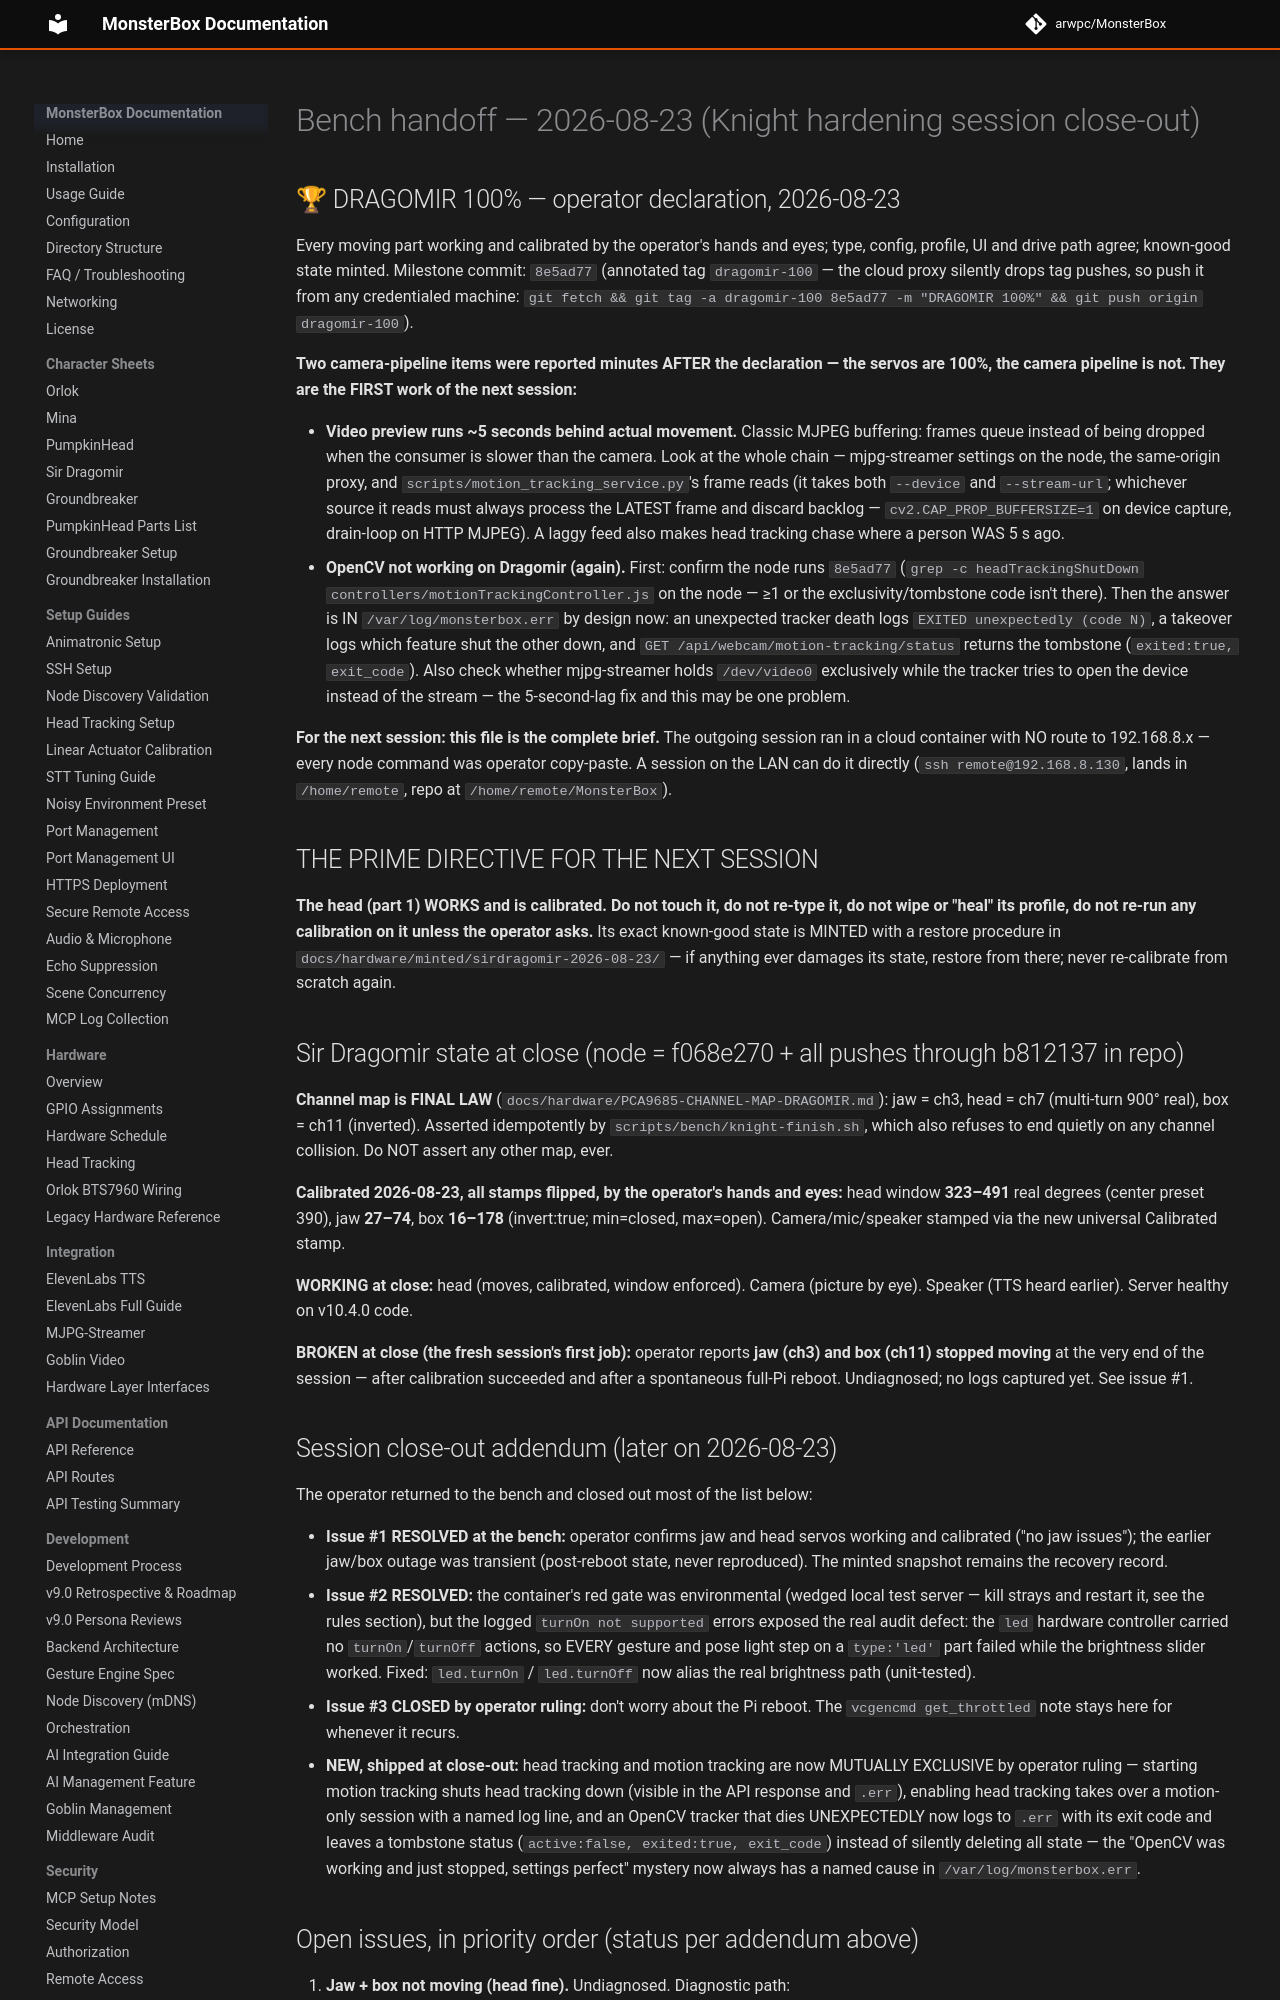

repository: arwpc/MonsterBox · page: development/BENCH-HANDOFF-2026-08-23/index.html · generator: mkdocs

# Bench handoff — 2026-08-23 (Knight hardening session close-out)

## 🏆 DRAGOMIR 100% — operator declaration, 2026-08-23

Every moving part working and calibrated by the operator's hands and eyes; type, config,
profile, UI and drive path agree; known-good state minted. Milestone commit: `8e5ad77`
(annotated tag `dragomir-100` — the cloud proxy silently drops tag pushes, so push it
from any credentialed machine: `git fetch && git tag -a dragomir-100 8e5ad77 -m "DRAGOMIR 100%" && git push origin dragomir-100`).

**Two camera-pipeline items were reported minutes AFTER the declaration — the servos are
100%, the camera pipeline is not. They are the FIRST work of the next session:**

- **Video preview runs ~5 seconds behind actual movement.** Classic MJPEG buffering:
  frames queue instead of being dropped when the consumer is slower than the camera.
  Look at the whole chain — mjpg-streamer settings on the node, the same-origin proxy,
  and `scripts/motion_tracking_service.py`'s frame reads (it takes both `--device` and
  `--stream-url`; whichever source it reads must always process the LATEST frame and
  discard backlog — `cv2.CAP_PROP_BUFFERSIZE=1` on device capture, drain-loop on HTTP
  MJPEG). A laggy feed also makes head tracking chase where a person WAS 5 s ago.
- **OpenCV not working on Dragomir (again).** First: confirm the node runs `8e5ad77`
  (`grep -c headTrackingShutDown controllers/motionTrackingController.js` on the node —
  ≥1 or the exclusivity/tombstone code isn't there). Then the answer is IN
  `/var/log/monsterbox.err` by design now: an unexpected tracker death logs
  `EXITED unexpectedly (code N)`, a takeover logs which feature shut the other down,
  and `GET /api/webcam/motion-tracking/status` returns the tombstone
  (`exited:true, exit_code`). Also check whether mjpg-streamer holds `/dev/video0`
  exclusively while the tracker tries to open the device instead of the stream — the
  5-second-lag fix and this may be one problem.

**For the next session: this file is the complete brief.** The outgoing session ran in a
cloud container with NO route to 192.168.8.x — every node command was operator copy-paste.
A session on the LAN can do it directly (`ssh remote@192.168.8.130`, lands in
`/home/remote`, repo at `/home/remote/MonsterBox`).

## THE PRIME DIRECTIVE FOR THE NEXT SESSION

**The head (part 1) WORKS and is calibrated. Do not touch it, do not re-type it, do not
wipe or "heal" its profile, do not re-run any calibration on it unless the operator asks.**
Its exact known-good state is MINTED with a restore procedure in
`docs/hardware/minted/sirdragomir-2026-08-23/` — if anything ever damages its state,
restore from there; never re-calibrate from scratch again.

## Sir Dragomir state at close (node = f068e270 + all pushes through b812137 in repo)

**Channel map is FINAL LAW** (`docs/hardware/PCA9685-CHANNEL-MAP-DRAGOMIR.md`):
jaw = ch3, head = ch7 (multi-turn 900° real), box = ch11 (inverted). Asserted idempotently
by `scripts/bench/knight-finish.sh`, which also refuses to end quietly on any channel
collision. Do NOT assert any other map, ever.

**Calibrated 2026-08-23, all stamps flipped, by the operator's hands and eyes:**
head window **323–491** real degrees (center preset 390), jaw **27–74**, box **16–178**
(invert:true; min=closed, max=open). Camera/mic/speaker stamped via the new universal
Calibrated stamp.

**WORKING at close:** head (moves, calibrated, window enforced). Camera (picture by eye).
Speaker (TTS heard earlier). Server healthy on v10.4.0 code.

**BROKEN at close (the fresh session's first job):** operator reports **jaw (ch3) and box
(ch11) stopped moving** at the very end of the session — after calibration succeeded and
after a spontaneous full-Pi reboot. Undiagnosed; no logs captured yet. See issue #1.

## Session close-out addendum (later on 2026-08-23)

The operator returned to the bench and closed out most of the list below:

- **Issue #1 RESOLVED at the bench:** operator confirms jaw and head servos working and
  calibrated ("no jaw issues"); the earlier jaw/box outage was transient (post-reboot state,
  never reproduced). The minted snapshot remains the recovery record.
- **Issue #2 RESOLVED:** the container's red gate was environmental (wedged local test
  server — kill strays and restart it, see the rules section), but the logged
  `turnOn not supported` errors exposed the real audit defect: the `led` hardware
  controller carried no `turnOn`/`turnOff` actions, so EVERY gesture and pose light step
  on a `type:'led'` part failed while the brightness slider worked. Fixed: `led.turnOn`
  / `led.turnOff` now alias the real brightness path (unit-tested).
- **Issue #3 CLOSED by operator ruling:** don't worry about the Pi reboot. The
  `vcgencmd get_throttled` note stays here for whenever it recurs.
- **NEW, shipped at close-out:** head tracking and motion tracking are now MUTUALLY
  EXCLUSIVE by operator ruling — starting motion tracking shuts head tracking down
  (visible in the API response and `.err`), enabling head tracking takes over a
  motion-only session with a named log line, and an OpenCV tracker that dies
  UNEXPECTEDLY now logs to `.err` with its exit code and leaves a tombstone status
  (`active:false, exited:true, exit_code`) instead of silently deleting all state —
  the "OpenCV was working and just stopped, settings perfect" mystery now always has a
  named cause in `/var/log/monsterbox.err`.
